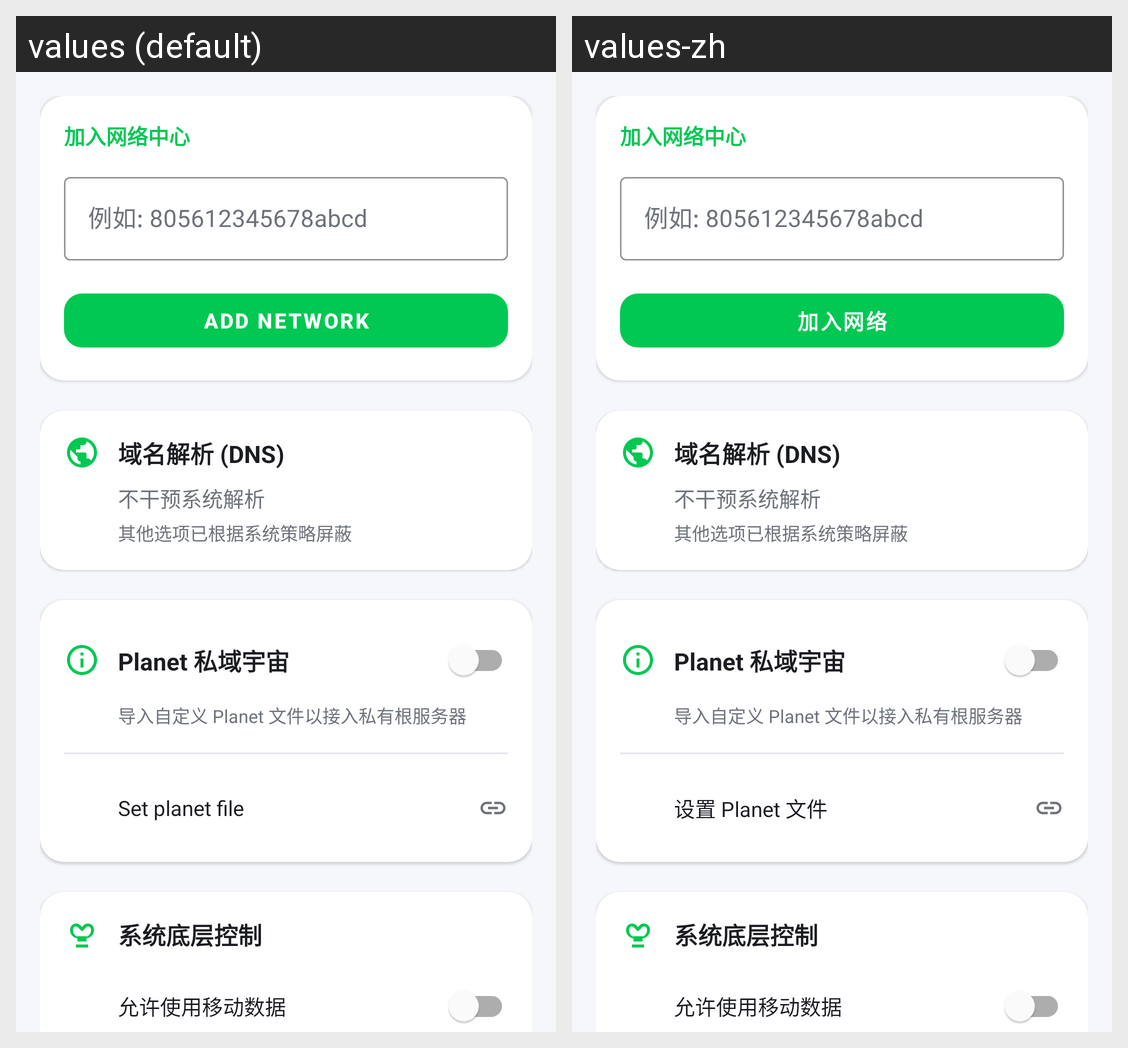

Here is an Android app screen in its default locale and in the app's own translations. Write out the translated-string differences for the strings that appear on this screen.
Android screen res/layout/fragment_settings_dashboard.xml rendered under 2 locales, left to right: values (default), values-zh. Device: Nexus 5 (rendered at 1080×1920; each locale shown at half size, 540×960, under a caption strip naming it); theme Theme.ZerotierFix.
Strings drawn on this screen, with the default value and each locale's value (text and hints the layout hard-codes, and strings that could not be matched under every locale, appear in the picture but are not listed):

join_dashboard_title
  values: 加入网络中心
  values-zh: 加入网络中心

join_by_id_hint
  values: 例如: 805612345678abcd
  values-zh: 例如: 805612345678abcd

join_network
  values: Add Network
  values-zh: 加入网络

dns_config_title
  values: 域名解析 (DNS)
  values-zh: 域名解析 (DNS)

dns_mode_ignore
  values: 不干预系统解析
  values-zh: 不干预系统解析

planet_config_title
  values: Planet 私域宇宙
  values-zh: Planet 私域宇宙

planet_import_desc
  values: 导入自定义 Planet 文件以接入私有根服务器
  values-zh: 导入自定义 Planet 文件以接入私有根服务器

set_planet_file
  values: Set planet file
  values-zh: 设置 Planet 文件

system_control_title
  values: 系统底层控制
  values-zh: 系统底层控制

system_control_mobile
  values: 允许使用移动数据
  values-zh: 允许使用移动数据
